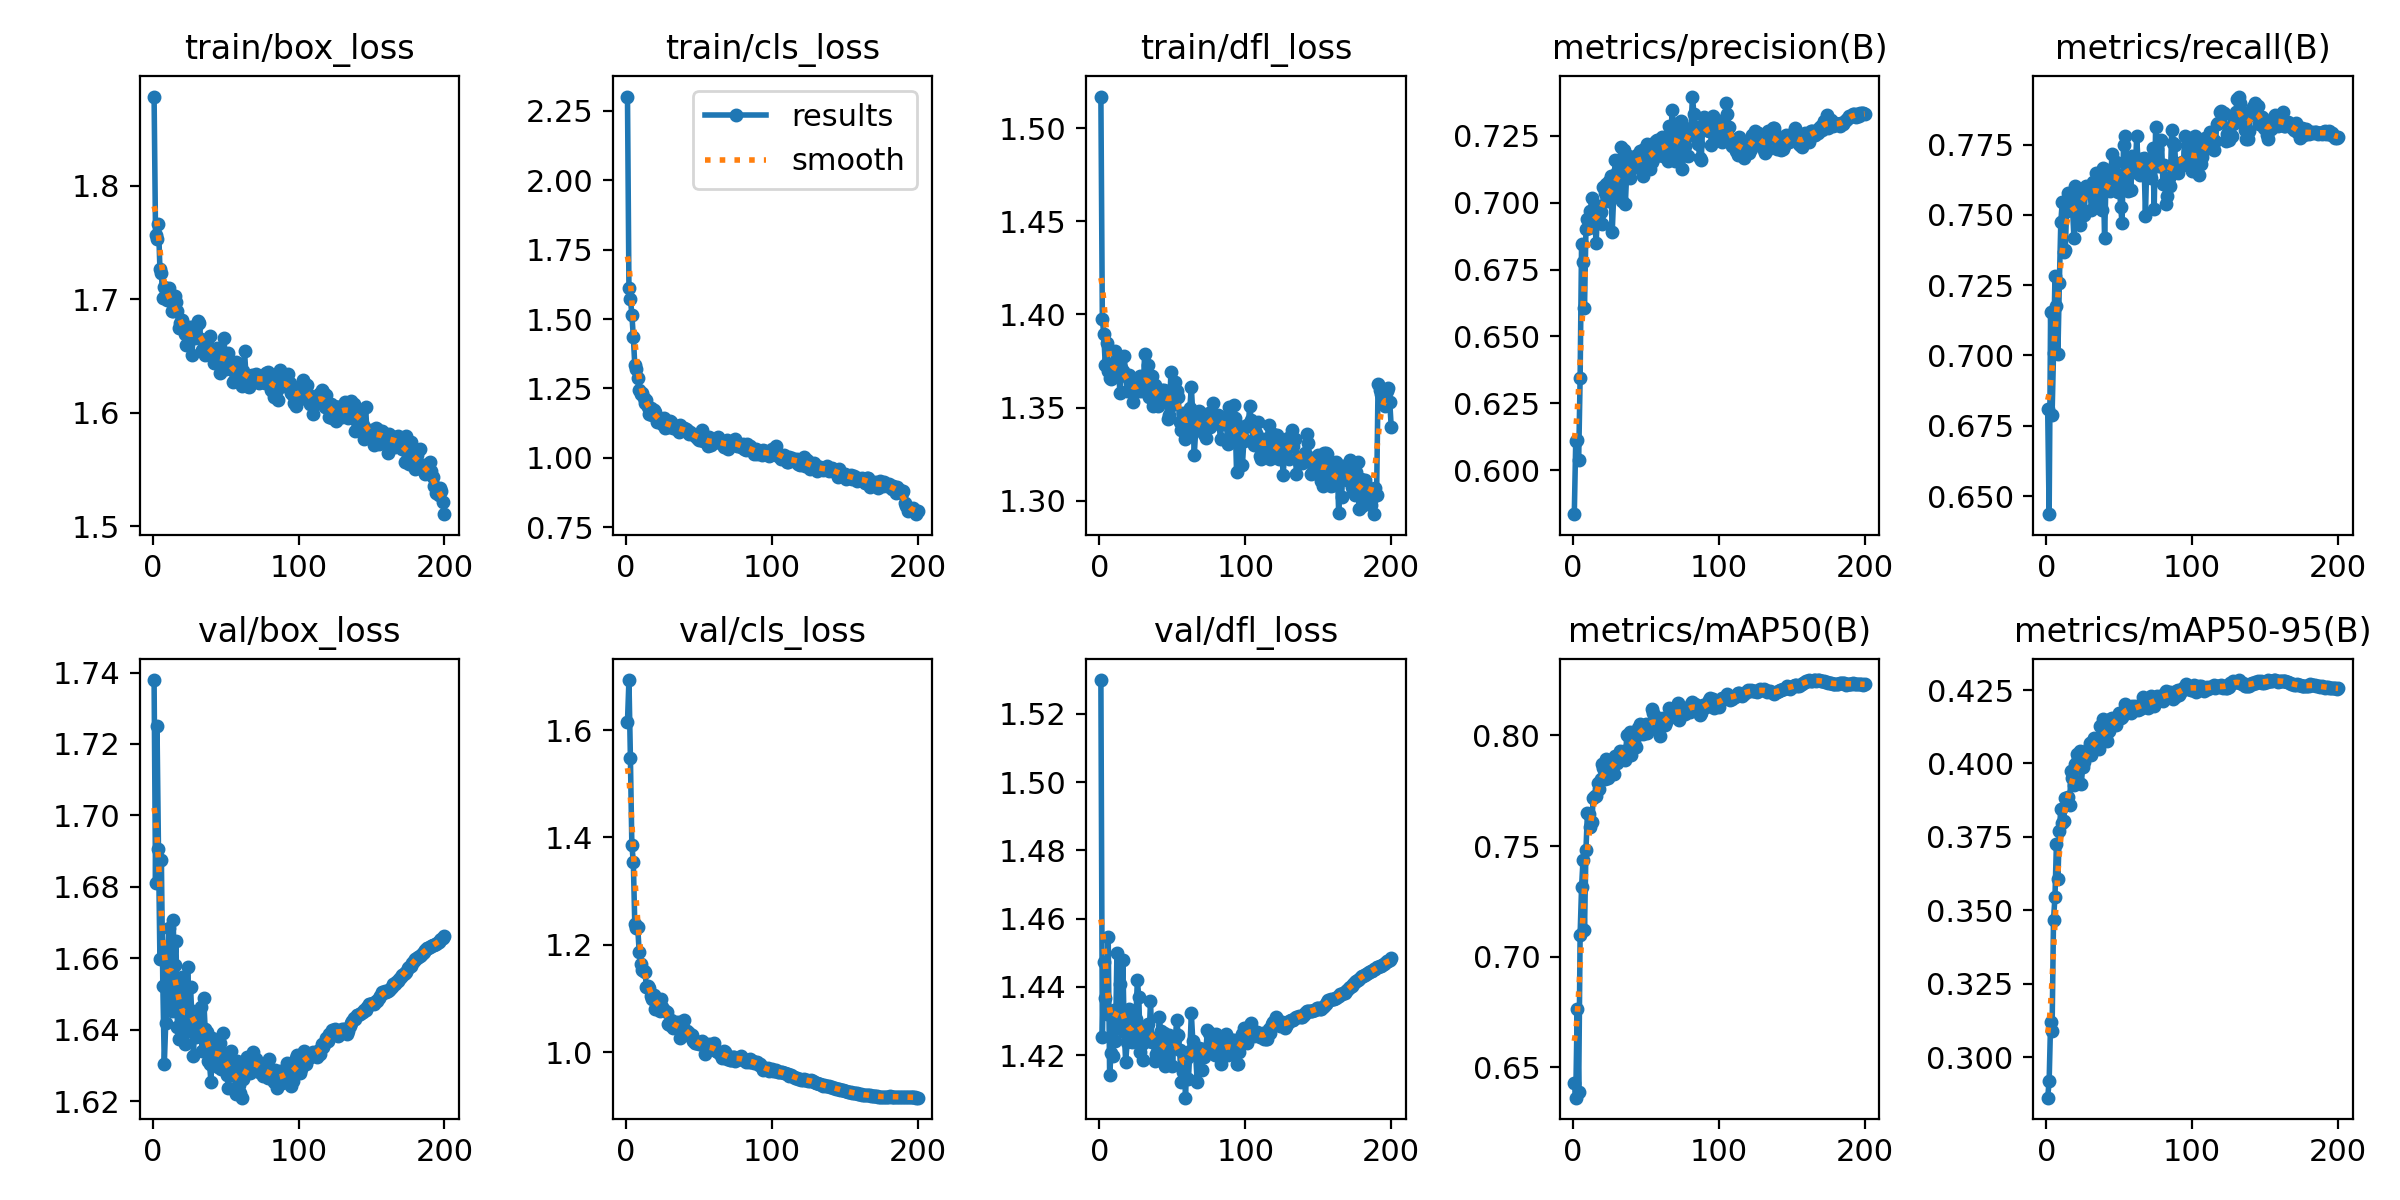

Values plotted in this chart, from the file beside it:
epoch, time, train/box_loss, train/cls_loss, train/dfl_loss, metrics/precision(B), metrics/recall(B), metrics/mAP50(B), metrics/mAP50-95(B), val/box_loss, val/cls_loss, val/dfl_loss, lr/pg0, lr/pg1, lr/pg2
1, 118.1, 1.879, 2.301, 1.517, 0.5835, 0.6808, 0.6427, 0.2862, 1.738, 1.616, 1.53, 0.003324, 0.003324, 0.003324
2, 229, 1.757, 1.61, 1.398, 0.6108, 0.6435, 0.6362, 0.2918, 1.681, 1.693, 1.425, 0.006624, 0.006624, 0.006624
3, 341.8, 1.753, 1.574, 1.389, 0.6112, 0.7154, 0.6762, 0.3121, 1.725, 1.548, 1.447, 0.009892, 0.009892, 0.009892
4, 452.1, 1.766, 1.515, 1.373, 0.6039, 0.6787, 0.6386, 0.309, 1.691, 1.385, 1.437, 0.009851, 0.009851, 0.009851
5, 561.6, 1.727, 1.437, 1.385, 0.6343, 0.7007, 0.7099, 0.3468, 1.66, 1.355, 1.432, 0.009802, 0.009802, 0.009802
6, 672.1, 1.723, 1.335, 1.37, 0.6847, 0.7282, 0.7316, 0.3547, 1.687, 1.239, 1.455, 0.009753, 0.009753, 0.009753
7, 779.2, 1.701, 1.319, 1.366, 0.6777, 0.7177, 0.7439, 0.3727, 1.652, 1.232, 1.414, 0.009703, 0.009703, 0.009703
8, 890.1, 1.711, 1.288, 1.365, 0.6607, 0.7006, 0.7119, 0.3605, 1.63, 1.233, 1.421, 0.009654, 0.009654, 0.009654
9, 999.8, 1.704, 1.246, 1.374, 0.6902, 0.7257, 0.7484, 0.377, 1.642, 1.187, 1.42, 0.009604, 0.009604, 0.009604
10, 1109, 1.7, 1.228, 1.367, 0.6938, 0.7475, 0.765, 0.3847, 1.658, 1.164, 1.433, 0.009555, 0.009555, 0.009555
11, 1219, 1.71, 1.235, 1.38, 0.6904, 0.7546, 0.7644, 0.3798, 1.668, 1.154, 1.424, 0.009505, 0.009505, 0.009505
12, 1330, 1.702, 1.217, 1.372, 0.697, 0.7367, 0.7585, 0.3803, 1.661, 1.151, 1.45, 0.009456, 0.009456, 0.009456
13, 1438, 1.69, 1.197, 1.375, 0.7018, 0.7374, 0.761, 0.3881, 1.645, 1.15, 1.428, 0.009406, 0.009406, 0.009406
14, 1549, 1.69, 1.208, 1.358, 0.6939, 0.7513, 0.7719, 0.3883, 1.671, 1.121, 1.441, 0.009357, 0.009357, 0.009357
15, 1659, 1.703, 1.184, 1.371, 0.6935, 0.7576, 0.7725, 0.3886, 1.658, 1.123, 1.432, 0.009307, 0.009307, 0.009307
16, 1771, 1.698, 1.159, 1.37, 0.6849, 0.7522, 0.7726, 0.386, 1.665, 1.12, 1.448, 0.009258, 0.009258, 0.009258
17, 1883, 1.69, 1.179, 1.378, 0.6989, 0.7561, 0.7786, 0.3976, 1.641, 1.104, 1.427, 0.009208, 0.009208, 0.009208
18, 1992, 1.675, 1.153, 1.367, 0.6931, 0.7526, 0.7756, 0.3949, 1.638, 1.1, 1.418, 0.009158, 0.009158, 0.009158
19, 2102, 1.68, 1.172, 1.359, 0.6967, 0.7417, 0.7803, 0.3927, 1.644, 1.107, 1.424, 0.009109, 0.009109, 0.009109
20, 2212, 1.682, 1.165, 1.367, 0.6921, 0.7604, 0.787, 0.3999, 1.655, 1.08, 1.434, 0.009059, 0.009059, 0.009059
21, 2323, 1.676, 1.129, 1.36, 0.7057, 0.7507, 0.7851, 0.4031, 1.639, 1.08, 1.425, 0.00901, 0.00901, 0.00901
22, 2434, 1.669, 1.143, 1.36, 0.7038, 0.7544, 0.7801, 0.4017, 1.636, 1.098, 1.424, 0.00896, 0.00896, 0.00896
23, 2543, 1.66, 1.131, 1.353, 0.7069, 0.7463, 0.7893, 0.4041, 1.64, 1.077, 1.427, 0.008911, 0.008911, 0.008911
24, 2655, 1.676, 1.132, 1.363, 0.7005, 0.7572, 0.7809, 0.3929, 1.658, 1.099, 1.427, 0.008861, 0.008861, 0.008861
25, 2764, 1.667, 1.121, 1.363, 0.7082, 0.7589, 0.7844, 0.3987, 1.646, 1.084, 1.431, 0.008812, 0.008812, 0.008812
26, 2872, 1.676, 1.142, 1.36, 0.7099, 0.7499, 0.789, 0.4005, 1.652, 1.079, 1.442, 0.008762, 0.008762, 0.008762
27, 2984, 1.651, 1.107, 1.359, 0.6891, 0.7603, 0.7826, 0.4032, 1.643, 1.077, 1.437, 0.008713, 0.008713, 0.008713
28, 3096, 1.676, 1.12, 1.367, 0.7027, 0.7589, 0.7824, 0.4037, 1.633, 1.075, 1.421, 0.008663, 0.008663, 0.008663
29, 3208, 1.666, 1.113, 1.359, 0.716, 0.7595, 0.7906, 0.4051, 1.645, 1.053, 1.423, 0.008614, 0.008614, 0.008614
30, 3317, 1.675, 1.135, 1.36, 0.7114, 0.7588, 0.7876, 0.4069, 1.638, 1.05, 1.419, 0.008564, 0.008564, 0.008564
31, 3426, 1.681, 1.129, 1.379, 0.7067, 0.7516, 0.7913, 0.4028, 1.641, 1.059, 1.426, 0.008515, 0.008515, 0.008515
32, 3533, 1.679, 1.108, 1.363, 0.7136, 0.7616, 0.7931, 0.4075, 1.641, 1.044, 1.428, 0.008466, 0.008466, 0.008466
33, 3643, 1.665, 1.109, 1.373, 0.7209, 0.7591, 0.7916, 0.4086, 1.646, 1.048, 1.429, 0.008416, 0.008416, 0.008416
34, 3755, 1.655, 1.109, 1.356, 0.7007, 0.7649, 0.7915, 0.4069, 1.634, 1.055, 1.424, 0.008367, 0.008367, 0.008367
35, 3866, 1.663, 1.106, 1.367, 0.7197, 0.753, 0.7931, 0.4069, 1.649, 1.051, 1.436, 0.008317, 0.008317, 0.008317
36, 3977, 1.651, 1.092, 1.367, 0.6995, 0.76, 0.7887, 0.4051, 1.64, 1.056, 1.424, 0.008268, 0.008268, 0.008268
37, 4086, 1.66, 1.119, 1.351, 0.712, 0.7611, 0.8002, 0.4126, 1.639, 1.026, 1.425, 0.008218, 0.008218, 0.008218
38, 4194, 1.652, 1.101, 1.362, 0.7175, 0.7518, 0.7921, 0.4083, 1.631, 1.056, 1.418, 0.008169, 0.008169, 0.008169
39, 4304, 1.668, 1.101, 1.355, 0.7091, 0.7665, 0.8014, 0.4151, 1.63, 1.034, 1.42, 0.008119, 0.008119, 0.008119
40, 4415, 1.656, 1.106, 1.351, 0.717, 0.7416, 0.7914, 0.4088, 1.625, 1.061, 1.422, 0.00807, 0.00807, 0.00807
41, 4521, 1.653, 1.102, 1.357, 0.7131, 0.7627, 0.7958, 0.4098, 1.638, 1.038, 1.431, 0.00802, 0.00802, 0.00802
42, 4631, 1.644, 1.099, 1.355, 0.715, 0.7607, 0.7976, 0.4076, 1.636, 1.04, 1.427, 0.007971, 0.007971, 0.007971
43, 4741, 1.653, 1.087, 1.359, 0.717, 0.7619, 0.7946, 0.411, 1.634, 1.037, 1.418, 0.007921, 0.007921, 0.007921
44, 4850, 1.657, 1.092, 1.359, 0.7178, 0.7585, 0.8011, 0.4151, 1.634, 1.03, 1.427, 0.007872, 0.007872, 0.007872
45, 4958, 1.646, 1.084, 1.359, 0.7139, 0.7716, 0.8034, 0.4154, 1.63, 1.032, 1.417, 0.007822, 0.007822, 0.007822
46, 5069, 1.635, 1.087, 1.354, 0.7194, 0.7666, 0.8051, 0.413, 1.636, 1.02, 1.421, 0.007772, 0.007772, 0.007772
47, 5179, 1.648, 1.082, 1.344, 0.7159, 0.7646, 0.8018, 0.4145, 1.629, 1.018, 1.419, 0.007723, 0.007723, 0.007723
48, 5291, 1.646, 1.074, 1.346, 0.7101, 0.7689, 0.8005, 0.4131, 1.639, 1.017, 1.426, 0.007673, 0.007673, 0.007673
49, 5401, 1.666, 1.068, 1.369, 0.7201, 0.7583, 0.8032, 0.4158, 1.632, 1.017, 1.423, 0.007624, 0.007624, 0.007624
50, 5509, 1.638, 1.063, 1.351, 0.7146, 0.764, 0.8051, 0.4171, 1.632, 1.016, 1.417, 0.007574, 0.007574, 0.007574
51, 5615, 1.652, 1.074, 1.356, 0.7218, 0.7527, 0.8011, 0.4154, 1.627, 1.02, 1.423, 0.007525, 0.007525, 0.007525
52, 5725, 1.653, 1.101, 1.364, 0.7192, 0.7472, 0.8044, 0.4159, 1.624, 1.02, 1.425, 0.007476, 0.007476, 0.007476
53, 5836, 1.642, 1.062, 1.359, 0.7127, 0.7748, 0.8031, 0.4167, 1.629, 1.013, 1.43, 0.007426, 0.007426, 0.007426
54, 5945, 1.638, 1.062, 1.356, 0.7153, 0.778, 0.8118, 0.4203, 1.634, 0.9971, 1.426, 0.007377, 0.007377, 0.007377
55, 6056, 1.627, 1.066, 1.342, 0.7164, 0.7691, 0.8101, 0.4197, 1.627, 1.007, 1.422, 0.007327, 0.007327, 0.007327
56, 6162, 1.628, 1.042, 1.338, 0.7229, 0.7583, 0.8065, 0.4181, 1.628, 1.008, 1.412, 0.007278, 0.007278, 0.007278
57, 6263, 1.645, 1.075, 1.347, 0.723, 0.7658, 0.8039, 0.4189, 1.622, 1.016, 1.415, 0.007228, 0.007228, 0.007228
58, 6365, 1.644, 1.048, 1.343, 0.7235, 0.7587, 0.8043, 0.4172, 1.631, 1.009, 1.421, 0.007178, 0.007178, 0.007178
59, 6469, 1.633, 1.052, 1.333, 0.7186, 0.7708, 0.808, 0.4195, 1.624, 1.007, 1.408, 0.007129, 0.007129, 0.007129
60, 6574, 1.638, 1.062, 1.338, 0.7177, 0.7654, 0.7998, 0.4182, 1.622, 1.018, 1.419, 0.007079, 0.007079, 0.007079
... 140 more rows
